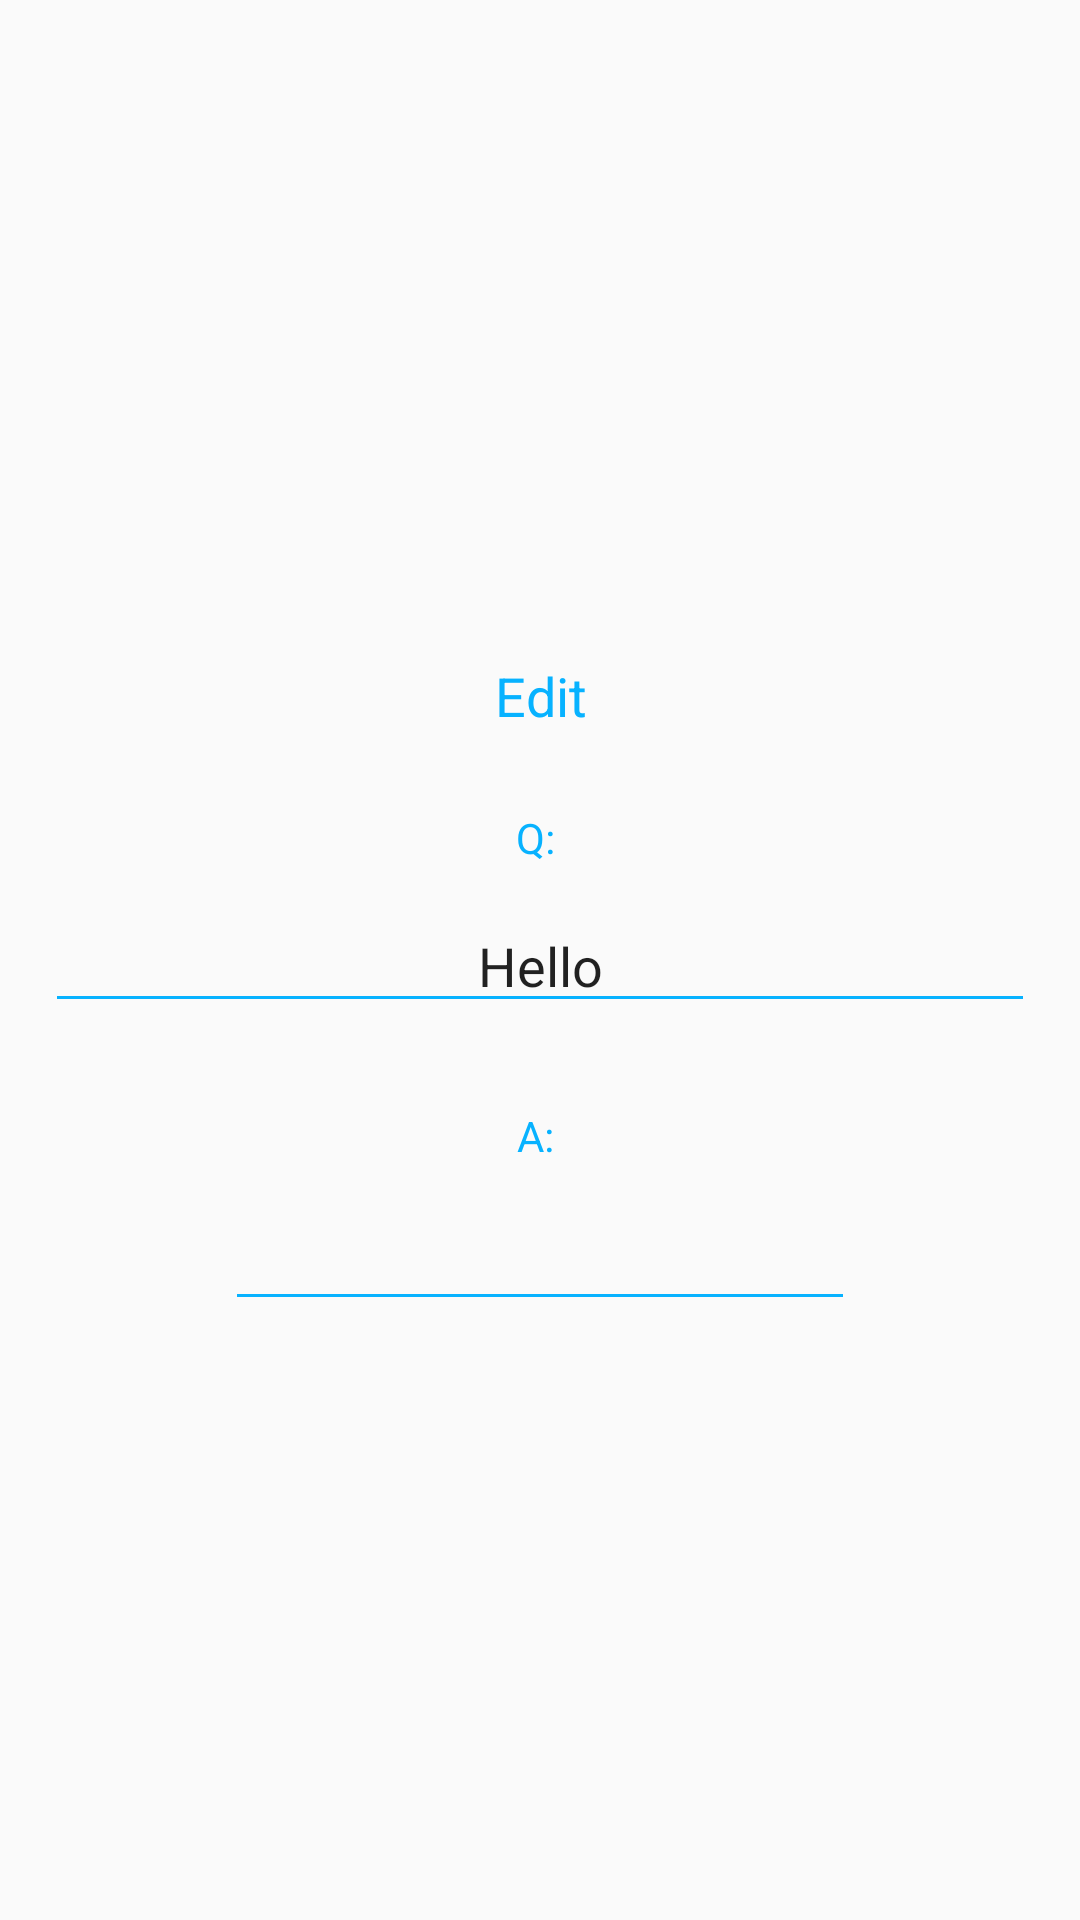

Produce the Android XML layout that renders to this screen, including the resource entries it uses.
<!-- AndroidManifest.xml: application theme AppTheme -->
<!-- res/layout/activity_pop_edit.xml -->
<?xml version="1.0" encoding="utf-8"?>
<LinearLayout xmlns:android="http://schemas.android.com/apk/res/android"
    xmlns:app="http://schemas.android.com/apk/res-auto"
    xmlns:tools="http://schemas.android.com/tools"
    android:layout_width="match_parent"
    android:layout_height="match_parent"
    android:orientation="vertical"
    android:gravity="center"
    tools:context=".PopEdit">

    <TextView
        android:id="@+id/titleTV"
        android:layout_width="164dp"
        android:layout_height="30dp"
        android:text="Edit"
        android:textAlignment="center"
        android:textSize="18sp"
        android:layout_marginTop="20dp"
        android:layout_marginBottom="20dp"/>
    <TextView
        android:id="@+id/questionTV"
        android:layout_width="252dp"
        android:layout_height="30dp"
        android:text="Q: "
        android:textAlignment="center"/>

    <EditText
        android:id="@+id/questionET"
        android:layout_width="330dp"
        android:layout_height="wrap_content"
        android:ems="10"
        android:inputType="textMultiLine"
        android:textAlignment="center"
        android:layout_marginBottom="20dp"
        android:text="Hello"/>

    <TextView
        android:id="@+id/answerTV"
        android:layout_width="150dp"
        android:layout_height="30dp"
        android:layout_marginStart="8dp"
        android:layout_marginTop="8dp"
        android:layout_marginEnd="8dp"
        android:text="A: "
        android:textAlignment="center"/>

    <EditText
        android:id="@+id/answerET"
        android:layout_width="wrap_content"
        android:layout_height="wrap_content"
        android:ems="10"
        android:inputType="textPersonName"
        android:textAlignment="center"
        />

</LinearLayout>
<!-- resources referenced by this layout -->
<resources>
  <style name="AppTheme" parent="Theme.AppCompat.Light.NoActionBar">
          
          <item name="colorPrimary">@color/lightBlue</item>
          <item name="android:textColor">@color/lightBlue</item>
          <item name="android:colorAccent">@color/lightBlue</item>
          <item name="colorControlNormal">@color/lightBlue</item>
          <item name="colorControlActivated">@color/lightBlue</item>
          <item name="colorControlHighlight">@color/lightBlue</item>
  
  
      </style>
  <color name="lightBlue">#07B2FF</color>
</resources>
